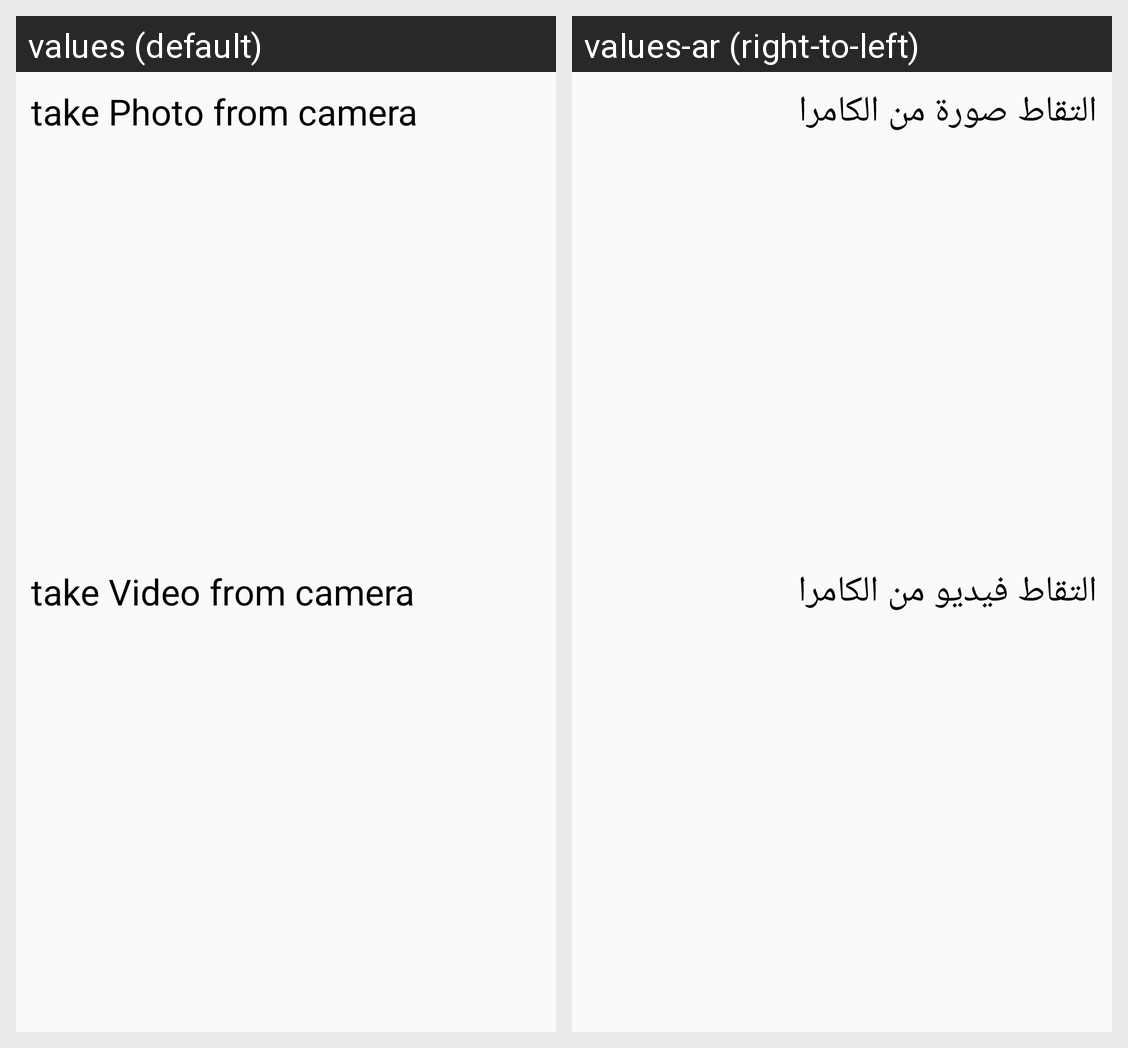

Strings drawn on this Android screen and how each of the app's shown locales translates them:
Android screen res/layout/custom_dialog.xml rendered under 2 locales, left to right: values (default), values-ar (right-to-left). Device: Nexus 5 (rendered at 1080×1920; each locale shown at half size, 540×960, under a caption strip naming it); theme AppTheme.
Strings drawn on this screen, with the default value and each locale's value (text and hints the layout hard-codes, and strings that could not be matched under every locale, appear in the picture but are not listed):

choice_photo
  values: take Photo from camera
  values-ar: التقاط صورة من الكامرا

choice_video
  values: take Video from camera
  values-ar: التقاط فيديو من الكامرا
